3-way image classification set "raw-img" from GitHub (Jhomar1158-ux/proyecto003-clasificacion-keras-tf); label vocabulary: HP logo, Logitech logo, Intel logo.

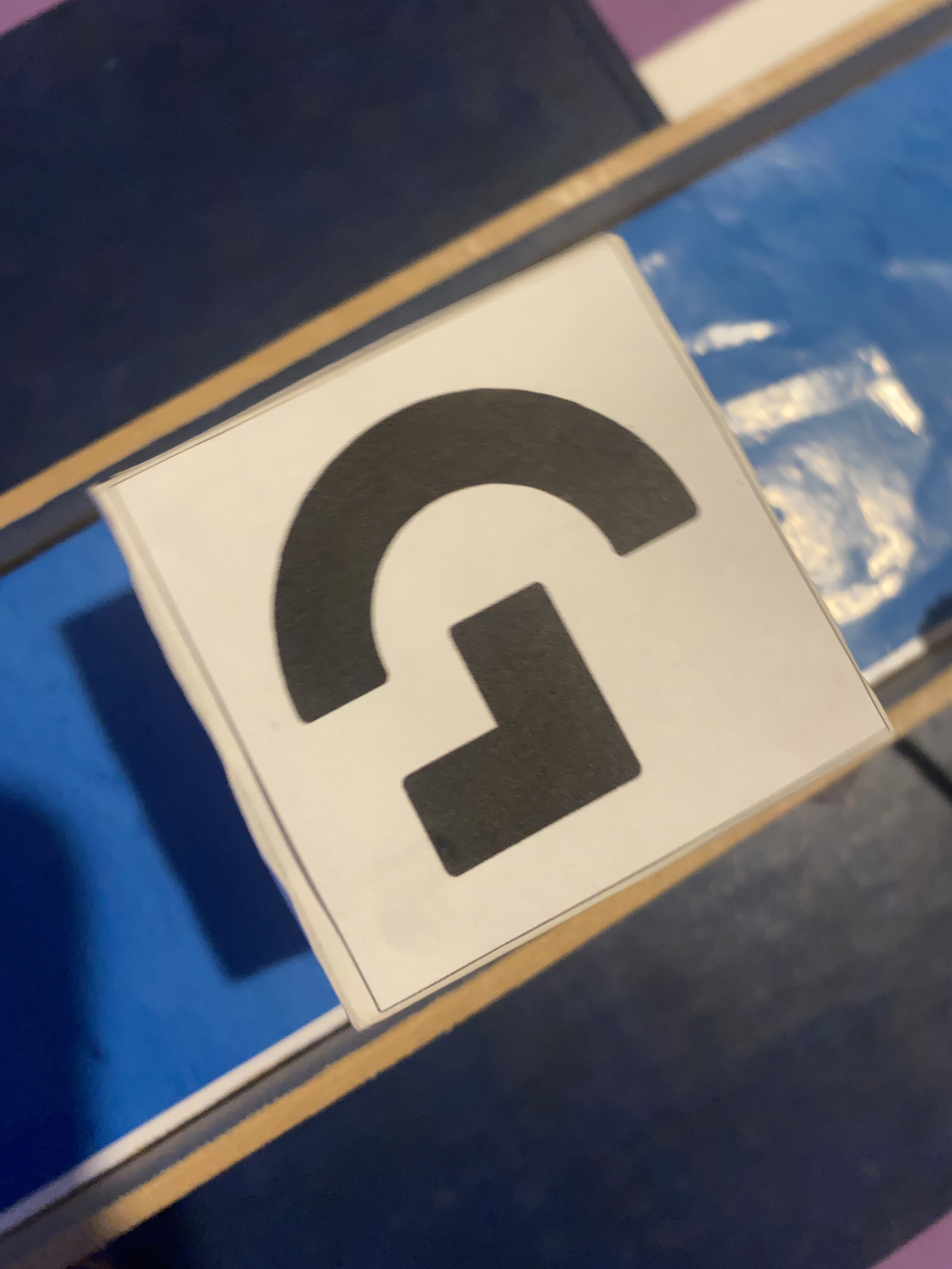
Label: Logitech logo

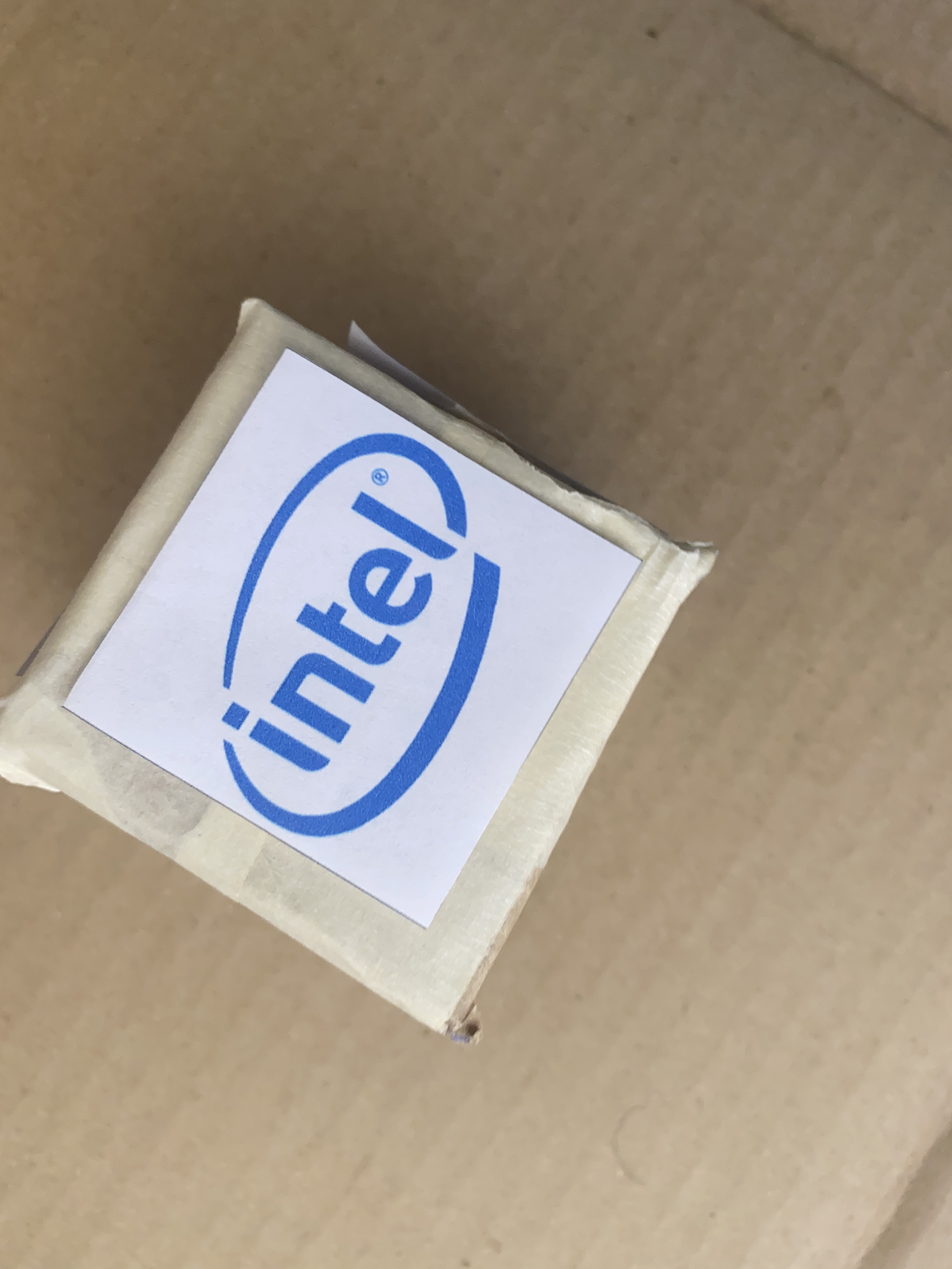
Label: Intel logo

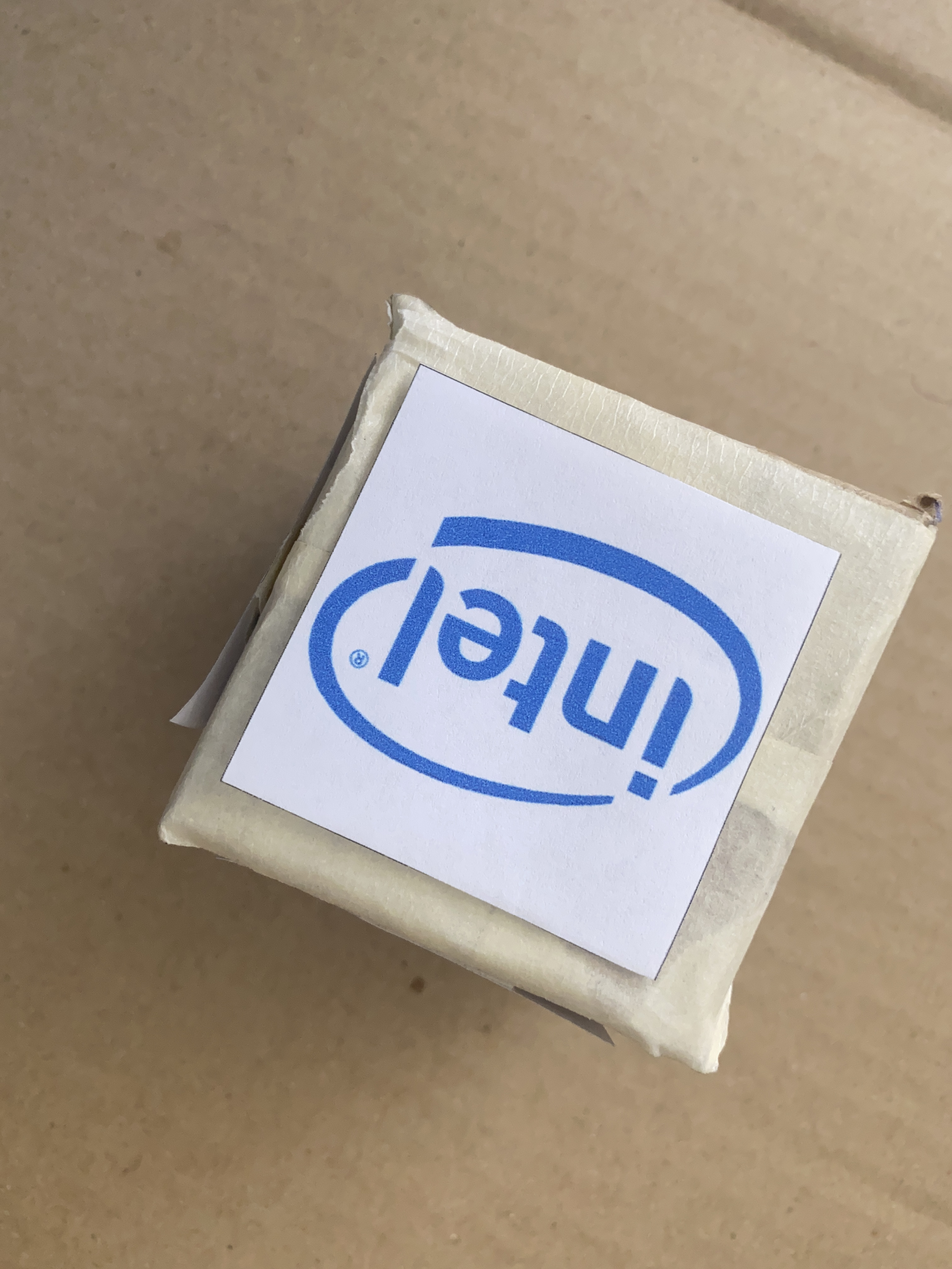
Label: Intel logo

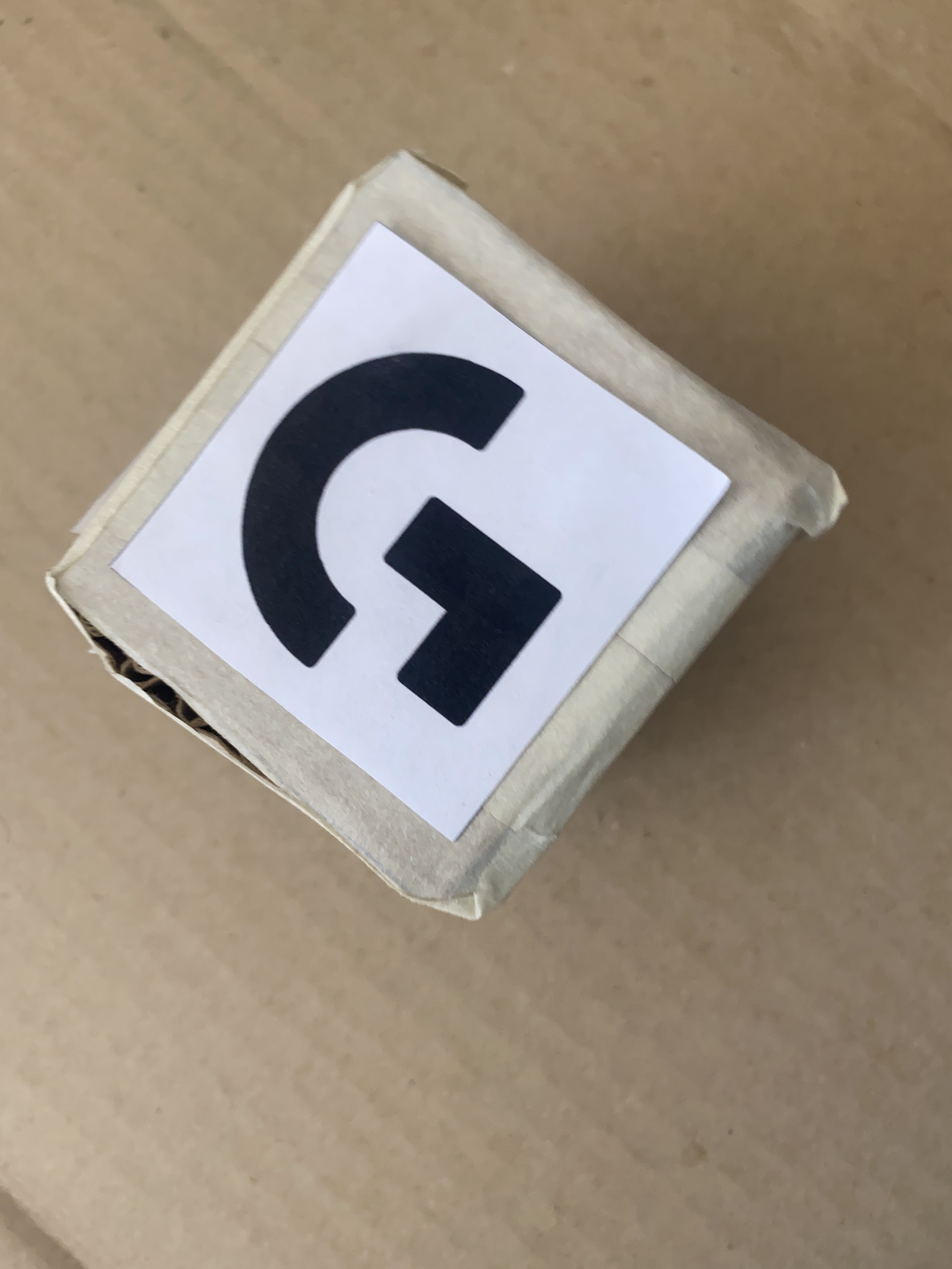
Label: Logitech logo

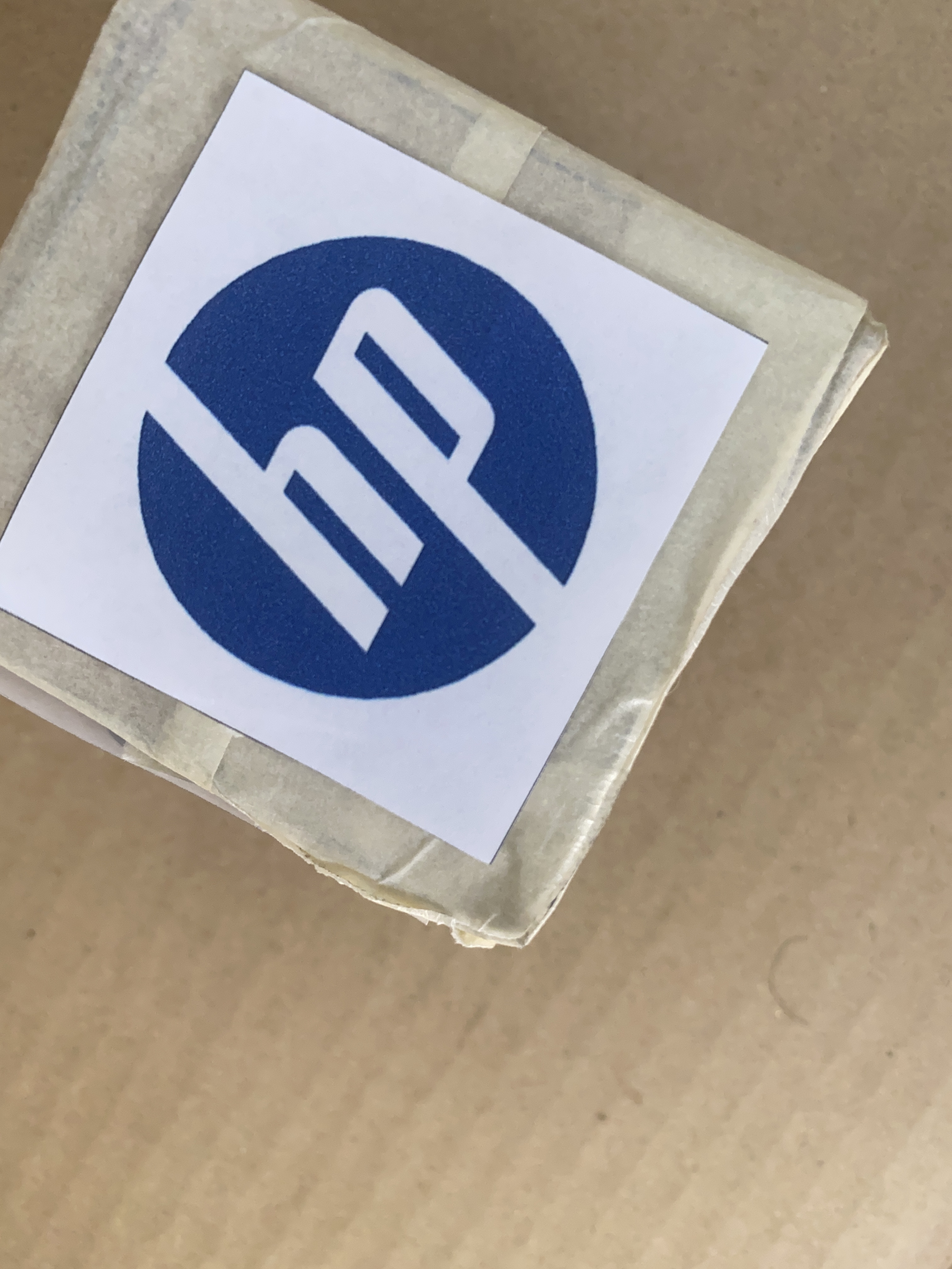
Label: HP logo

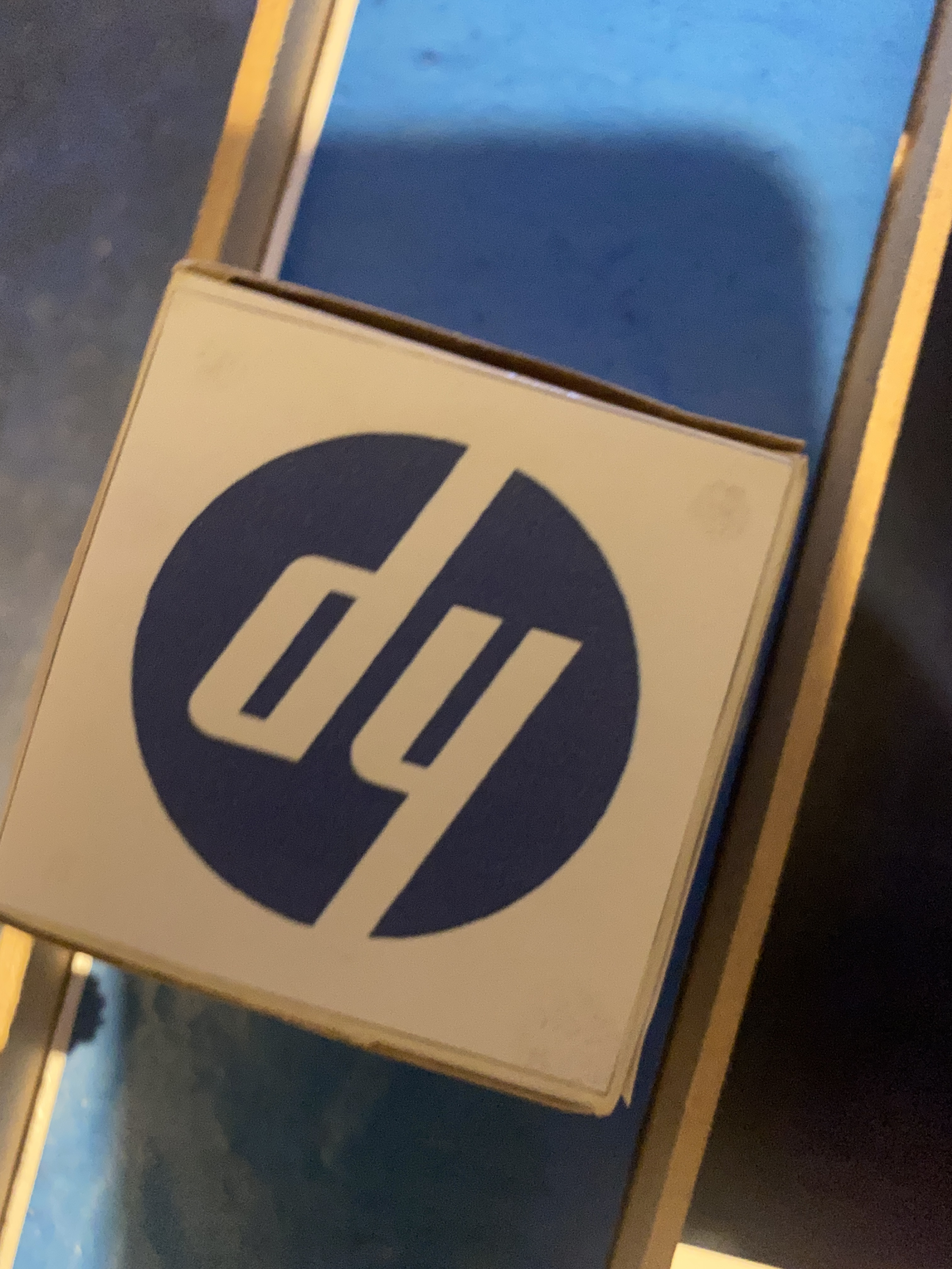
Label: HP logo
